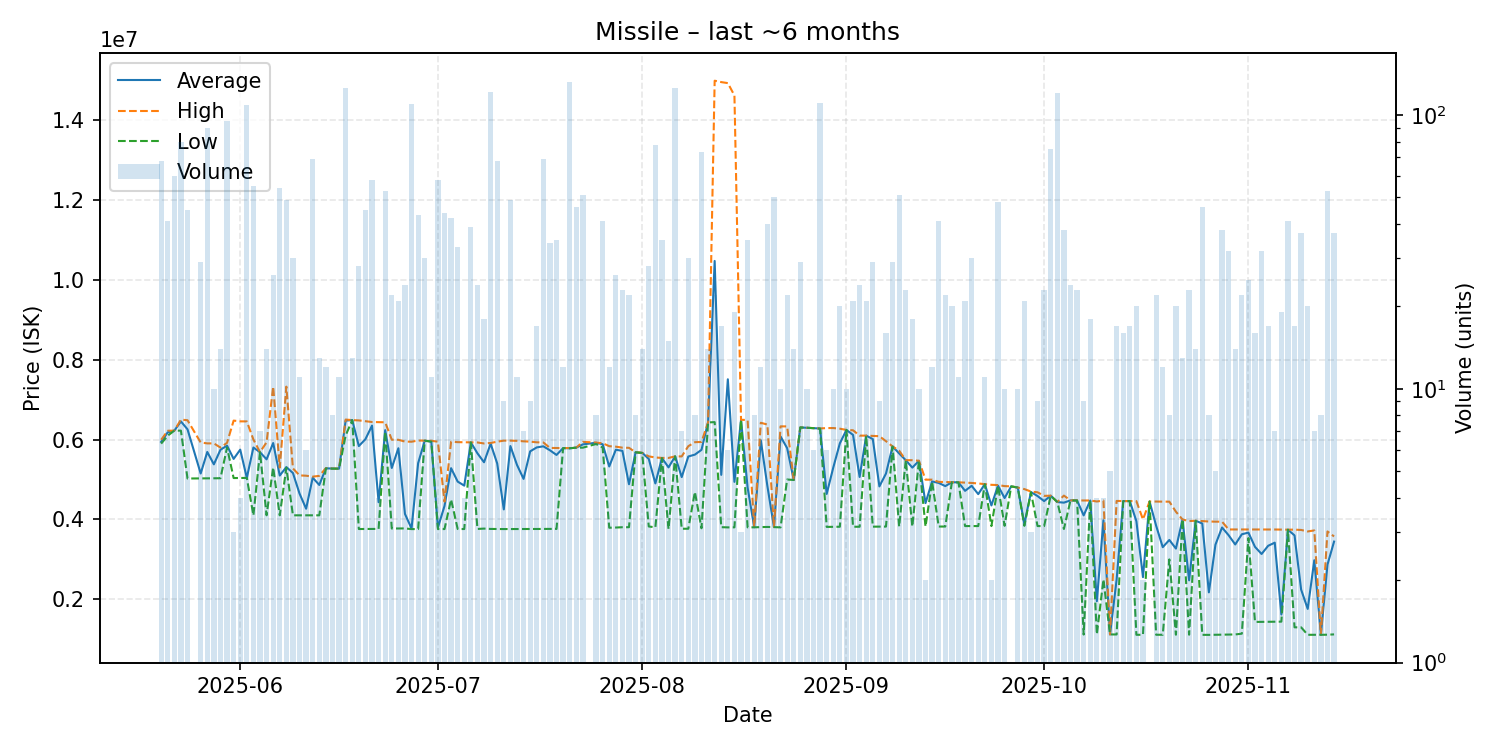

The data file committed next to this chart (first rows):
date, average, highest, lowest, order_count, volume
2025-05-20, 5941588, 5993000, 5897000, 20, 68
2025-05-21, 6181561, 6220500, 6098000, 9, 41
2025-05-22, 6222467, 6223000, 6222000, 9, 60
2025-05-23, 6453325, 6499000, 6223000, 11, 80
2025-05-24, 6256178, 6483000, 5025000, 10, 45
2025-05-26, 5150690, 5926000, 5027000, 6, 29
2025-05-27, 5689500, 5904000, 5028000, 14, 90
2025-05-28, 5379500, 5904000, 5030000, 5, 10
2025-05-29, 5744214, 5799000, 5032000, 5, 14
2025-05-30, 5847684, 5918000, 5799000, 22, 95
2025-05-31, 5515667, 6474000, 5036500, 3, 3
2025-06-01, 5747250, 6455500, 5039000, 3, 4
2025-06-02, 5041000, 6454000, 5040000, 10, 109
2025-06-03, 5800727, 6001000, 4103000, 8, 55
2025-06-04, 5683429, 5684500, 5683000, 3, 7
2025-06-05, 5505071, 5931500, 4105000, 5, 14
2025-06-06, 5912769, 7324000, 5302000, 8, 26
2025-06-07, 5099611, 5299000, 4104000, 14, 54
2025-06-08, 5311551, 7324000, 5295000, 11, 49
2025-06-09, 5162167, 5278000, 4104000, 8, 30
2025-06-10, 4648818, 5103000, 4104000, 6, 11
2025-06-11, 4269167, 5095000, 4104000, 2, 6
2025-06-12, 5045565, 5072000, 4104000, 15, 69
2025-06-13, 4863538, 5091000, 4104000, 7, 13
2025-06-14, 5280667, 5285000, 5277000, 4, 12
2025-06-15, 5273500, 5274000, 5272000, 4, 8
2025-06-16, 5271182, 5272000, 5271000, 4, 11
2025-06-17, 6475000, 6500000, 6104000, 12, 126
2025-06-18, 6486000, 6487000, 6485000, 3, 13
2025-06-19, 5836750, 6479000, 3761000, 8, 28
2025-06-20, 6009289, 6460000, 3761500, 10, 45
2025-06-21, 6349397, 6439000, 3764000, 12, 58
2025-06-22, 4431750, 6435000, 3764000, 2, 4
2025-06-23, 6235208, 6432000, 6197000, 16, 53
2025-06-24, 5288773, 5996000, 3773000, 11, 22
2025-06-25, 5782667, 5994000, 3775000, 4, 21
2025-06-26, 4137917, 5949000, 3776000, 5, 24
2025-06-27, 3774500, 5946000, 3759000, 19, 110
2025-06-28, 5408279, 5975000, 3760000, 8, 43
2025-06-29, 5971667, 5973000, 5971000, 11, 30
2025-06-30, 5949091, 5970000, 5947000, 2, 11
2025-07-01, 3798707, 5946000, 3761000, 9, 58
2025-07-02, 4337182, 4446000, 3760000, 12, 44
2025-07-03, 5283333, 5946000, 4500000, 8, 42
2025-07-04, 4947788, 5935000, 3762000, 12, 33
2025-07-05, 4846750, 5933000, 3760500, 3, 4
2025-07-06, 5928615, 5930000, 5928000, 11, 39
2025-07-07, 5655250, 5927000, 3763000, 9, 24
2025-07-08, 5431611, 5902000, 3771500, 9, 18
2025-07-09, 5896000, 5915000, 3763000, 16, 121
2025-07-10, 5400941, 5946000, 3761000, 14, 68
2025-07-11, 4251778, 5973000, 3760000, 4, 9
2025-07-12, 5837469, 5973000, 3760000, 11, 49
2025-07-13, 5366091, 5968000, 3760000, 5, 11
2025-07-14, 5015571, 5956000, 3760000, 4, 7
2025-07-15, 5704444, 5947000, 3761000, 3, 9
2025-07-16, 5803412, 5931000, 3762000, 4, 17
2025-07-17, 5830377, 5928000, 3764000, 12, 69
2025-07-18, 5731412, 5790000, 3764000, 9, 34
2025-07-19, 5614771, 5788000, 3763000, 6, 35
... 117 more rows
